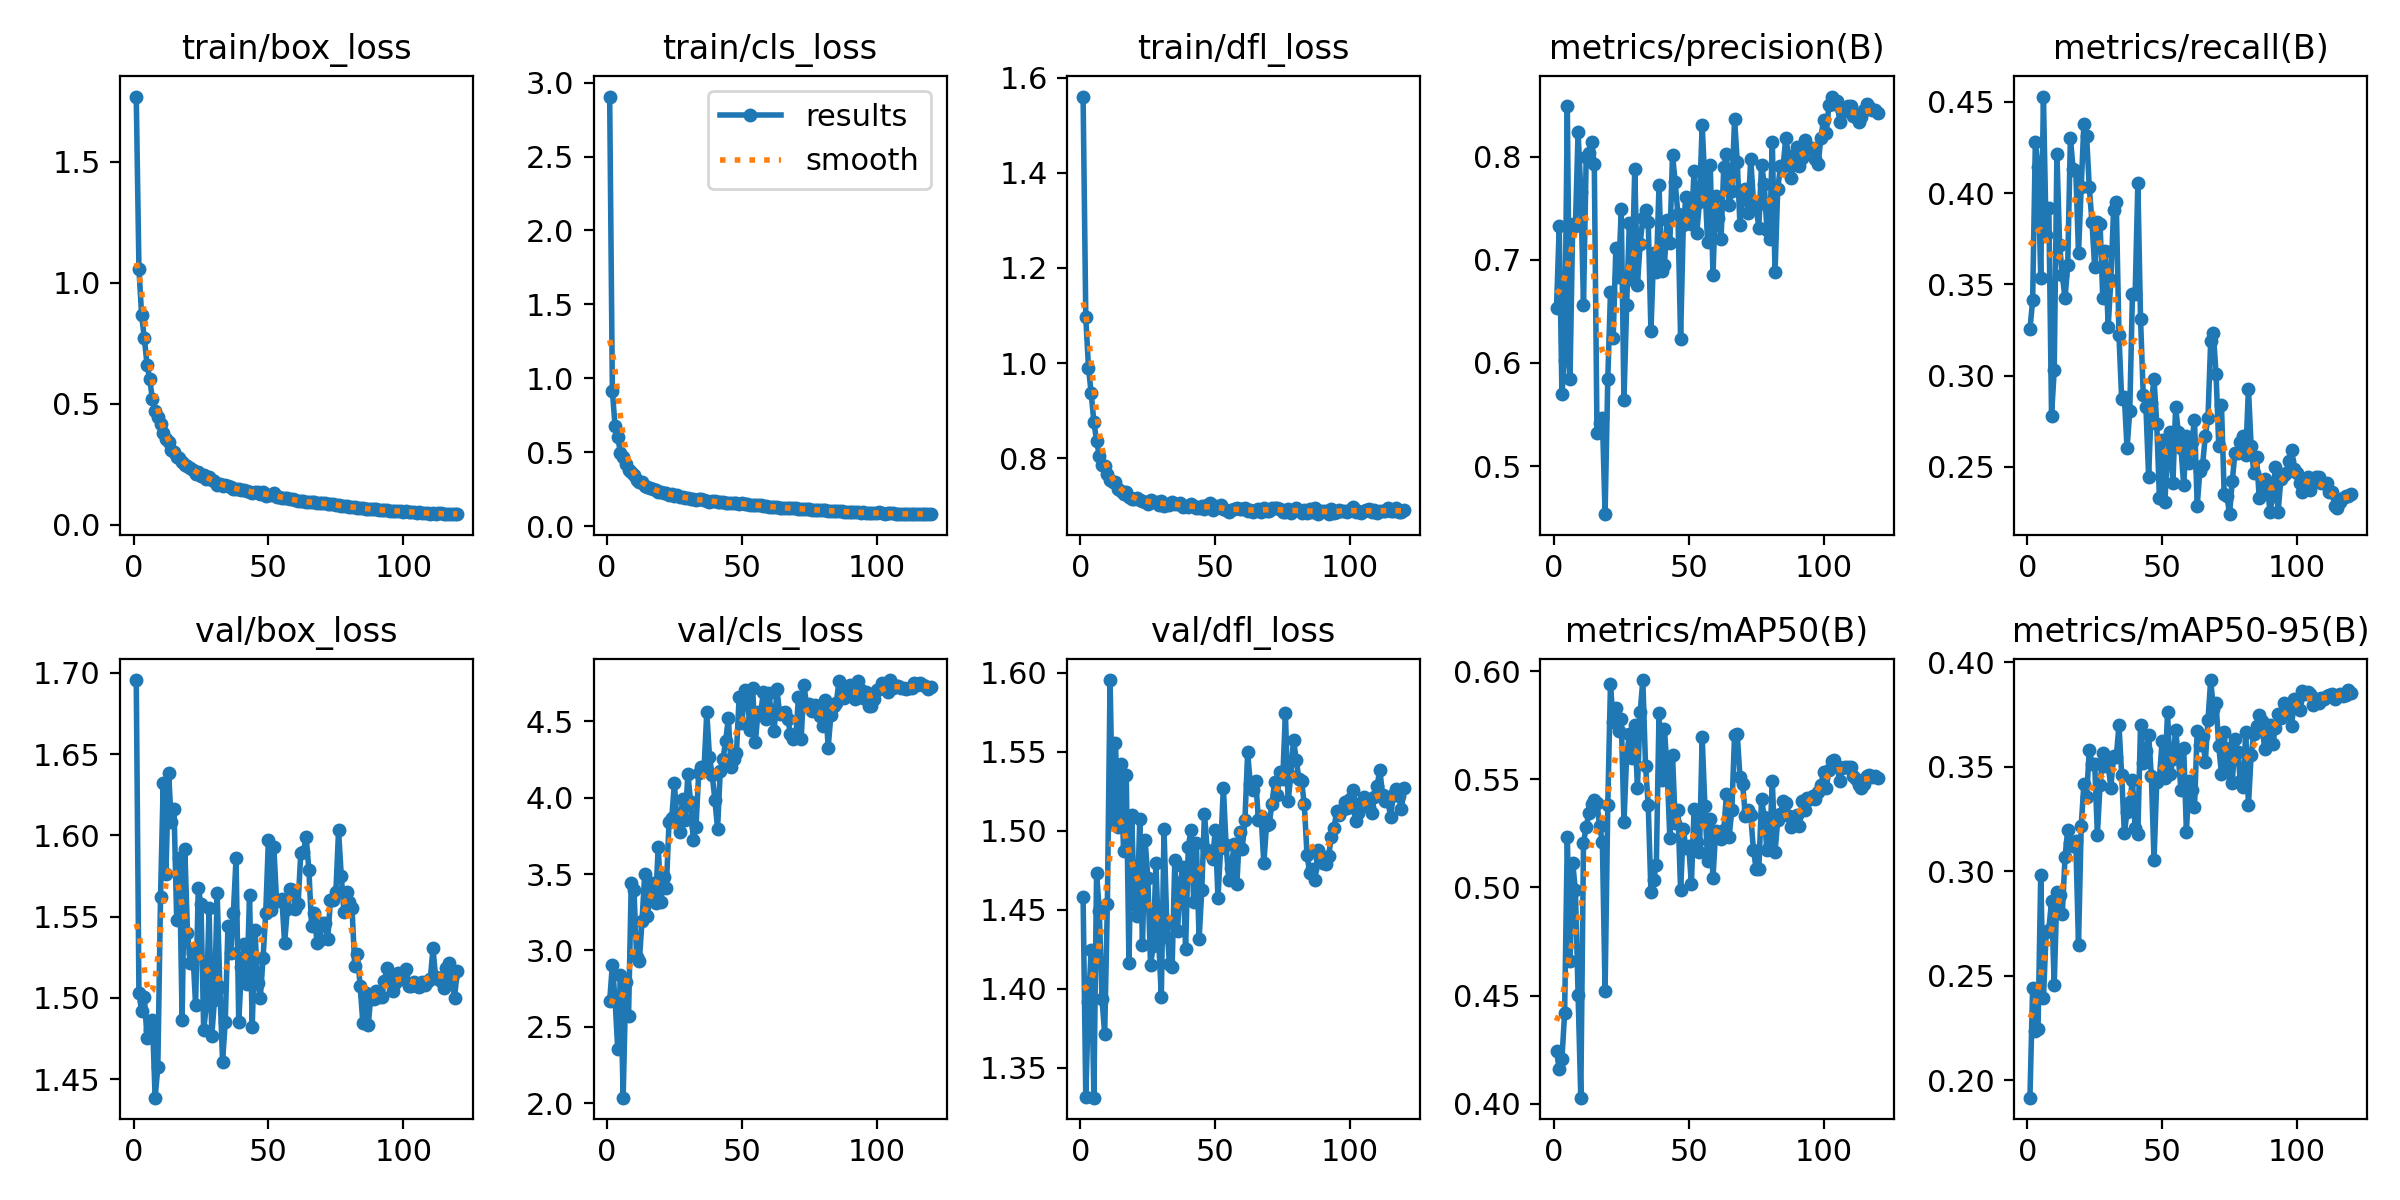

Data behind this chart, as committed beside it:
epoch, train/box_loss, train/cls_loss, train/dfl_loss, metrics/precision(B), metrics/recall(B), metrics/mAP50(B), metrics/mAP50-95(B), val/box_loss, val/cls_loss, val/dfl_loss, lr/pg0, lr/pg1, lr/pg2
1, 1.77, 2.906, 1.56, 0.6533, 0.3255, 0.4244, 0.1918, 1.696, 2.669, 1.458, 0.0751, 2.2434e-05, 2.2434e-05
2, 1.058, 0.9151, 1.096, 0.7326, 0.3412, 0.4159, 0.2444, 1.503, 2.907, 1.332, 0.05012, 4.4561e-05, 4.4561e-05
3, 0.8645, 0.6765, 0.9903, 0.5703, 0.4279, 0.4207, 0.2237, 1.492, 2.675, 1.392, 0.02514, 6.6316e-05, 6.6316e-05
4, 0.77, 0.6044, 0.9364, 0.6027, 0.4144, 0.4418, 0.2245, 1.501, 2.353, 1.424, 0.0001614, 8.7699e-05, 8.7699e-05
5, 0.6606, 0.4926, 0.8758, 0.8488, 0.3536, 0.5231, 0.2985, 1.475, 2.84, 1.331, 8.7018e-05, 8.7018e-05, 8.7018e-05
6, 0.6003, 0.4668, 0.8365, 0.5844, 0.4529, 0.4661, 0.2393, 1.48, 2.037, 1.473, 8.6272e-05, 8.6272e-05, 8.6272e-05
7, 0.5184, 0.4205, 0.8053, 0.7346, 0.3772, 0.5114, 0.2709, 1.487, 2.794, 1.449, 8.5527e-05, 8.5527e-05, 8.5527e-05
8, 0.4695, 0.3837, 0.7852, 0.7326, 0.3919, 0.4986, 0.2721, 1.439, 2.572, 1.394, 8.4781e-05, 8.4781e-05, 8.4781e-05
9, 0.445, 0.3652, 0.7832, 0.824, 0.2782, 0.4503, 0.2859, 1.457, 3.443, 1.371, 8.4036e-05, 8.4036e-05, 8.4036e-05
10, 0.4147, 0.3474, 0.7669, 0.7661, 0.3029, 0.4028, 0.2458, 1.562, 3.395, 1.454, 8.329e-05, 8.329e-05, 8.329e-05
11, 0.3795, 0.3156, 0.7541, 0.6563, 0.4214, 0.5207, 0.2903, 1.632, 2.956, 1.595, 8.2545e-05, 8.2545e-05, 8.2545e-05
12, 0.3538, 0.298, 0.7501, 0.7996, 0.3716, 0.5279, 0.2886, 1.576, 2.932, 1.505, 8.1799e-05, 8.1799e-05, 8.1799e-05
13, 0.34, 0.297, 0.7509, 0.8037, 0.3551, 0.5344, 0.2797, 1.638, 3.195, 1.556, 8.1054e-05, 8.1054e-05, 8.1054e-05
14, 0.3083, 0.2708, 0.7354, 0.8144, 0.3423, 0.5383, 0.3069, 1.608, 3.502, 1.503, 8.0308e-05, 8.0308e-05, 8.0308e-05
15, 0.2989, 0.2669, 0.7312, 0.7928, 0.3604, 0.5402, 0.3197, 1.616, 3.226, 1.542, 7.9563e-05, 7.9563e-05, 7.9563e-05
16, 0.2797, 0.2583, 0.7246, 0.532, 0.4302, 0.5388, 0.3136, 1.548, 3.368, 1.487, 7.8817e-05, 7.8817e-05, 7.8817e-05
17, 0.2744, 0.2496, 0.7286, 0.5421, 0.4133, 0.5282, 0.3123, 1.586, 3.439, 1.535, 7.8072e-05, 7.8072e-05, 7.8072e-05
18, 0.2603, 0.2424, 0.7194, 0.5471, 0.4122, 0.5209, 0.3145, 1.487, 3.309, 1.417, 7.7326e-05, 7.7326e-05, 7.7326e-05
19, 0.2446, 0.2333, 0.7139, 0.4534, 0.3671, 0.4521, 0.2649, 1.592, 3.679, 1.51, 7.6581e-05, 7.6581e-05, 7.6581e-05
20, 0.2415, 0.2304, 0.7152, 0.584, 0.4032, 0.5379, 0.3216, 1.54, 3.316, 1.454, 7.5835e-05, 7.5835e-05, 7.5835e-05
21, 0.233, 0.2258, 0.7167, 0.6684, 0.4381, 0.5939, 0.3418, 1.521, 3.483, 1.446, 7.509e-05, 7.509e-05, 7.509e-05
22, 0.2259, 0.2269, 0.7129, 0.6238, 0.4313, 0.5765, 0.3355, 1.528, 3.406, 1.507, 7.4344e-05, 7.4344e-05, 7.4344e-05
23, 0.21, 0.2126, 0.7098, 0.7117, 0.4032, 0.5829, 0.3582, 1.496, 3.838, 1.427, 7.3599e-05, 7.3599e-05, 7.3599e-05
24, 0.2152, 0.2193, 0.7087, 0.6834, 0.384, 0.5723, 0.3515, 1.567, 3.864, 1.494, 7.2853e-05, 7.2853e-05, 7.2853e-05
25, 0.2023, 0.2074, 0.7041, 0.7488, 0.3592, 0.5779, 0.3516, 1.558, 4.094, 1.47, 7.2108e-05, 7.2108e-05, 7.2108e-05
26, 0.2032, 0.2093, 0.7112, 0.5636, 0.384, 0.5303, 0.3176, 1.48, 3.836, 1.415, 7.1362e-05, 7.1362e-05, 7.1362e-05
27, 0.1902, 0.199, 0.7075, 0.6564, 0.3829, 0.5609, 0.3416, 1.496, 3.778, 1.427, 7.0617e-05, 7.0617e-05, 7.0617e-05
28, 0.1962, 0.1998, 0.7083, 0.7361, 0.3423, 0.5707, 0.3565, 1.555, 3.993, 1.48, 6.9871e-05, 6.9871e-05, 6.9871e-05
29, 0.1843, 0.1926, 0.702, 0.6813, 0.3682, 0.5596, 0.3505, 1.477, 3.852, 1.431, 6.9126e-05, 6.9126e-05, 6.9126e-05
30, 0.18, 0.1938, 0.7103, 0.788, 0.3266, 0.5749, 0.3512, 1.499, 4.156, 1.395, 6.838e-05, 6.838e-05, 6.838e-05
31, 0.1644, 0.1816, 0.6995, 0.676, 0.3525, 0.5459, 0.3401, 1.564, 3.97, 1.501, 6.7635e-05, 6.7635e-05, 6.7635e-05
32, 0.1659, 0.1821, 0.7048, 0.7155, 0.3908, 0.5809, 0.3551, 1.506, 3.72, 1.442, 6.6889e-05, 6.6889e-05, 6.6889e-05
33, 0.1608, 0.1784, 0.7012, 0.7405, 0.3953, 0.5958, 0.3547, 1.461, 3.81, 1.416, 6.6144e-05, 6.6144e-05, 6.6144e-05
34, 0.1633, 0.1832, 0.7073, 0.7487, 0.3221, 0.5562, 0.37, 1.485, 4.158, 1.413, 6.5398e-05, 6.5398e-05, 6.5398e-05
35, 0.1598, 0.1813, 0.7035, 0.737, 0.2872, 0.5379, 0.3463, 1.544, 4.2, 1.482, 6.4652e-05, 6.4652e-05, 6.4652e-05
36, 0.1544, 0.1756, 0.7042, 0.6305, 0.2883, 0.4981, 0.3184, 1.528, 4.194, 1.436, 6.3907e-05, 6.3907e-05, 6.3907e-05
37, 0.1483, 0.169, 0.705, 0.7064, 0.2601, 0.5036, 0.3283, 1.552, 4.558, 1.467, 6.3161e-05, 6.3161e-05, 6.3161e-05
38, 0.1451, 0.167, 0.6968, 0.6878, 0.2804, 0.5106, 0.3332, 1.586, 4.268, 1.477, 6.2416e-05, 6.2416e-05, 6.2416e-05
39, 0.1457, 0.1688, 0.7003, 0.7727, 0.3446, 0.5805, 0.3436, 1.485, 4.15, 1.425, 6.167e-05, 6.167e-05, 6.167e-05
40, 0.1439, 0.1681, 0.6969, 0.6892, 0.3446, 0.5496, 0.3207, 1.519, 3.986, 1.49, 6.0925e-05, 6.0925e-05, 6.0925e-05
41, 0.1418, 0.1646, 0.703, 0.695, 0.4054, 0.5731, 0.3179, 1.533, 3.795, 1.501, 6.0179e-05, 6.0179e-05, 6.0179e-05
42, 0.1386, 0.1643, 0.6987, 0.7387, 0.3311, 0.5548, 0.3702, 1.508, 4.176, 1.455, 5.9434e-05, 5.9434e-05, 5.9434e-05
43, 0.1358, 0.1616, 0.6958, 0.7159, 0.2894, 0.523, 0.3518, 1.563, 4.251, 1.492, 5.8688e-05, 5.8688e-05, 5.8688e-05
44, 0.1321, 0.1572, 0.6951, 0.8019, 0.2827, 0.5612, 0.3577, 1.482, 4.372, 1.431, 5.7943e-05, 5.7943e-05, 5.7943e-05
45, 0.1329, 0.1577, 0.6996, 0.775, 0.2444, 0.5299, 0.3654, 1.542, 4.519, 1.463, 5.7197e-05, 5.7197e-05, 5.7197e-05
46, 0.1335, 0.1577, 0.6931, 0.7441, 0.2849, 0.5356, 0.3458, 1.509, 4.201, 1.511, 5.6452e-05, 5.6452e-05, 5.6452e-05
47, 0.1276, 0.1559, 0.7017, 0.6235, 0.2984, 0.4986, 0.3056, 1.5, 4.252, 1.488, 5.5706e-05, 5.5706e-05, 5.5706e-05
48, 0.1336, 0.1588, 0.7056, 0.7341, 0.2737, 0.5268, 0.3426, 1.524, 4.292, 1.486, 5.4961e-05, 5.4961e-05, 5.4961e-05
49, 0.1171, 0.1477, 0.6906, 0.761, 0.2331, 0.5181, 0.3448, 1.552, 4.661, 1.482, 5.4215e-05, 5.4215e-05, 5.4215e-05
50, 0.1239, 0.1549, 0.6988, 0.7367, 0.2646, 0.5191, 0.3623, 1.597, 4.487, 1.5, 5.347e-05, 5.347e-05, 5.347e-05
51, 0.1205, 0.1509, 0.6983, 0.7348, 0.2309, 0.5016, 0.3446, 1.554, 4.703, 1.457, 5.2724e-05, 5.2724e-05, 5.2724e-05
52, 0.1289, 0.1534, 0.7024, 0.7862, 0.2568, 0.5361, 0.3763, 1.593, 4.674, 1.489, 5.1979e-05, 5.1979e-05, 5.1979e-05
53, 0.1145, 0.1448, 0.6934, 0.7264, 0.2691, 0.5211, 0.3465, 1.56, 4.439, 1.527, 5.1233e-05, 5.1233e-05, 5.1233e-05
54, 0.115, 0.1448, 0.6907, 0.7562, 0.241, 0.5165, 0.3536, 1.56, 4.715, 1.491, 5.0488e-05, 5.0488e-05, 5.0488e-05
55, 0.1115, 0.1422, 0.6875, 0.8311, 0.2827, 0.5694, 0.3677, 1.561, 4.364, 1.469, 4.9742e-05, 4.9742e-05, 4.9742e-05
56, 0.1092, 0.1451, 0.6902, 0.7735, 0.2691, 0.5376, 0.3548, 1.534, 4.559, 1.477, 4.8997e-05, 4.8997e-05, 4.8997e-05
57, 0.1081, 0.1407, 0.6927, 0.7174, 0.2601, 0.5123, 0.3387, 1.554, 4.556, 1.492, 4.8251e-05, 4.8251e-05, 4.8251e-05
58, 0.1041, 0.1362, 0.6948, 0.7918, 0.2399, 0.5317, 0.359, 1.567, 4.691, 1.466, 4.7506e-05, 4.7506e-05, 4.7506e-05
59, 0.1036, 0.1384, 0.6939, 0.685, 0.2669, 0.5042, 0.319, 1.566, 4.515, 1.499, 4.676e-05, 4.676e-05, 4.676e-05
60, 0.1007, 0.1323, 0.6925, 0.7619, 0.2522, 0.5263, 0.3432, 1.555, 4.686, 1.489, 4.6015e-05, 4.6015e-05, 4.6015e-05
... 60 more rows
